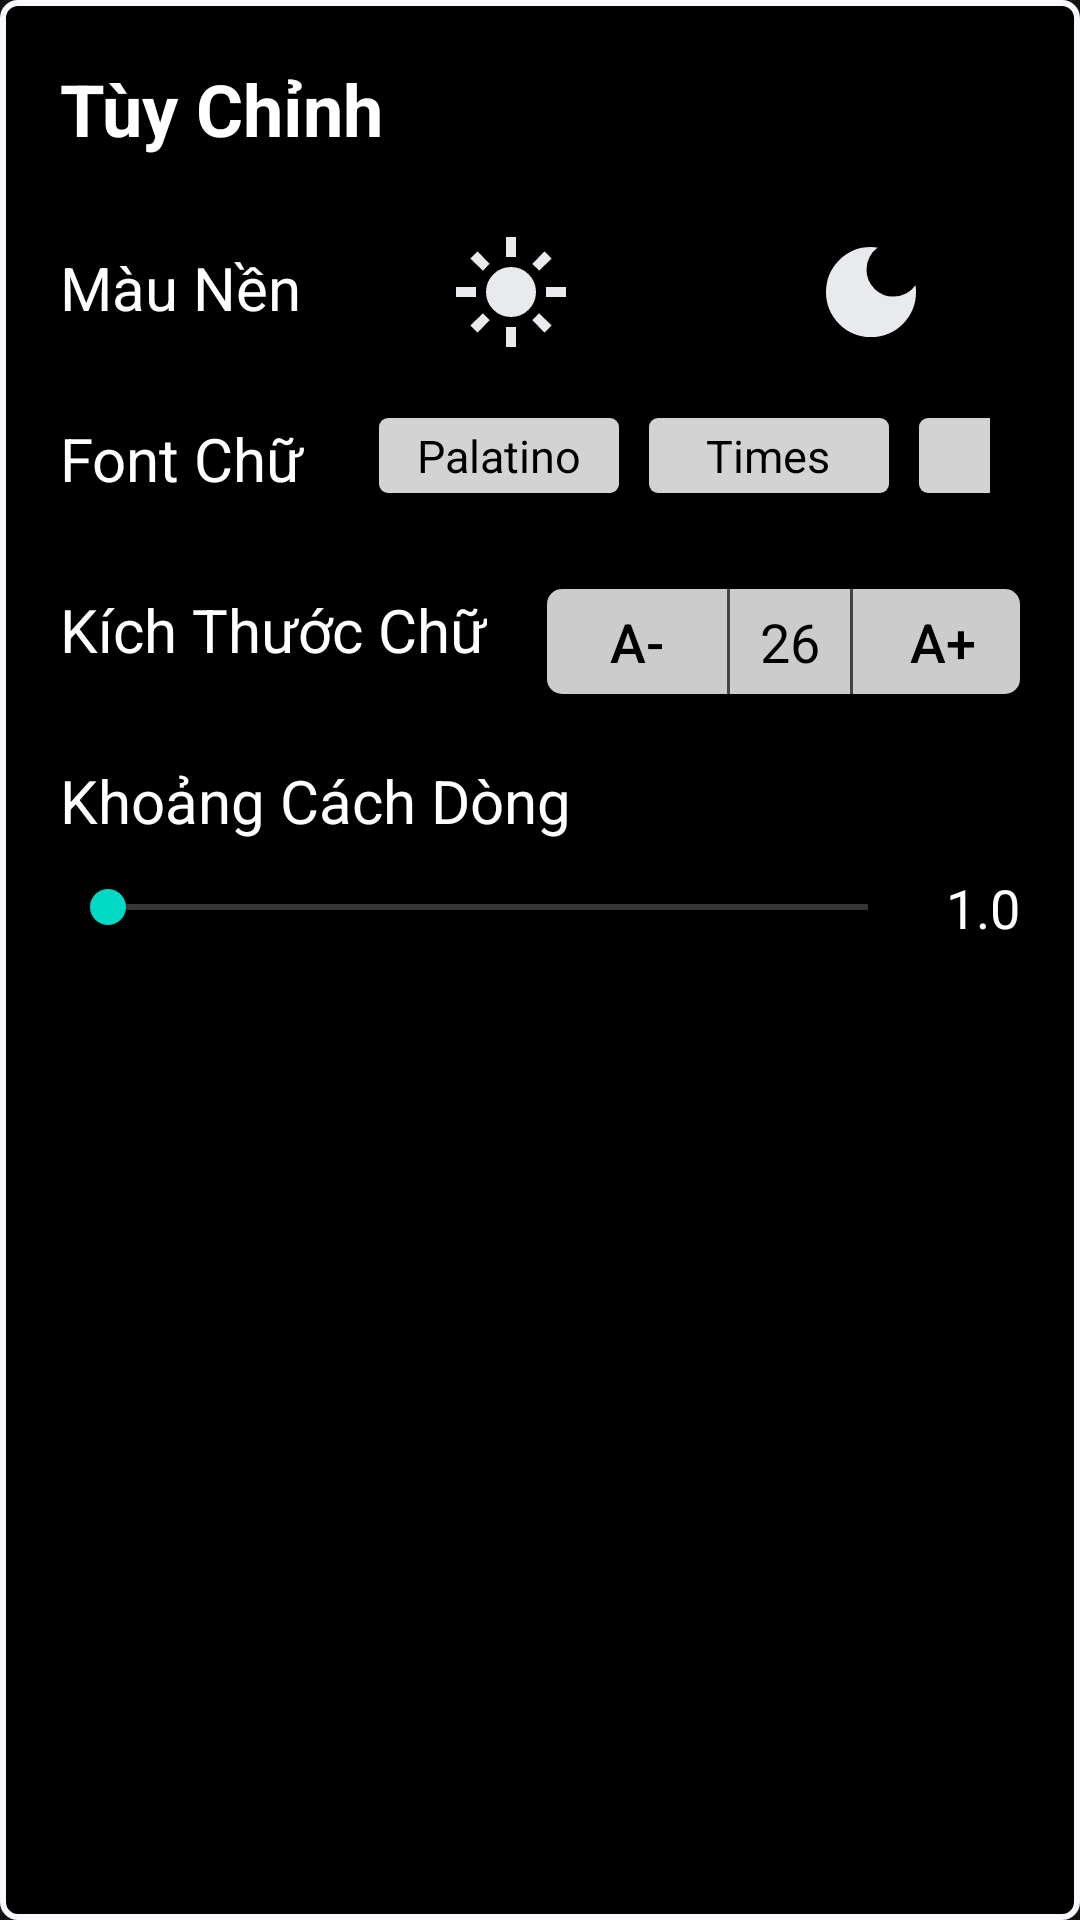

Write the Android layout XML for this screen, with the resource values it uses.
<!-- AndroidManifest.xml: application theme Theme.MaterialComponents.NoActionBar -->
<!-- res/layout/settings_read.xml -->
<?xml version="1.0" encoding="utf-8"?>
<RelativeLayout xmlns:android="http://schemas.android.com/apk/res/android"
    android:layout_width="wrap_content"
    android:layout_height="350dp"
    android:background="@drawable/rounded_corner_black_bg"
    android:padding="20dp">

    <TextView
        android:id="@+id/settingsTitle"
        android:layout_width="wrap_content"
        android:layout_height="wrap_content"
        android:text="Tùy Chỉnh"
        android:textColor="@color/white"
        android:textSize="24sp"
        android:textStyle="bold" />

    <TextView
        android:id="@+id/theme"
        android:layout_width="wrap_content"
        android:layout_height="wrap_content"
        android:layout_below="@id/settingsTitle"
        android:layout_marginTop="30dp"
        android:text="Màu Nền"
        android:textColor="@color/white"
        android:textSize="20sp" />

    <RadioGroup
        android:id="@+id/modeRadioGroup"
        android:layout_width="wrap_content"
        android:layout_height="wrap_content"
        android:orientation="horizontal"
        android:layout_below="@id/settingsTitle"
        android:layout_toEndOf="@id/theme"
        android:layout_marginTop="25dp">
        <RadioButton
            android:id="@+id/settingsLightTheme"
            android:layout_width="40dp"
            android:layout_height="40dp"
            android:layout_marginStart="50dp"
            android:button="@android:color/transparent"
            android:background="@drawable/light_mode_selector"
            android:tooltipText="Nền Sáng"
            />

        <RadioButton
            android:id="@+id/settingsDarkTheme"
            android:layout_width="40dp"
            android:layout_height="40dp"
            android:layout_marginStart="80dp"
            android:tooltipText="Nền Tối"
            android:button="@android:color/transparent"
            android:background="@drawable/dark_mode_selector"/>
    </RadioGroup>

    <TextView
        android:id="@+id/font"
        android:layout_width="wrap_content"
        android:layout_height="wrap_content"
        android:layout_below="@id/theme"
        android:layout_marginTop="30dp"
        android:text="Font Chữ"
        android:textColor="@color/white"
        android:textSize="20sp" />

    <HorizontalScrollView
        android:layout_width="match_parent"
        android:layout_height="wrap_content"
        android:layout_below="@+id/theme"
        android:layout_toEndOf="@+id/font"
        android:layout_marginStart="20dp"
        android:layout_marginTop="30dp"
        android:layout_marginEnd="10dp"
        android:layout_marginBottom="10dp"
        android:scrollbars="none">
        <RadioGroup
            android:id="@+id/fontRadioGroup"
            android:layout_width="wrap_content"
            android:layout_height="wrap_content"
            android:orientation="horizontal">

            <RadioButton
                android:id="@+id/fontPalatino"
                android:layout_width="80dp"
                android:layout_height="25dp"
                android:layout_marginHorizontal="5dp"
                android:background="@drawable/font_button_selector"
                android:button="@android:color/transparent"
                android:text="Palatino"
                android:textSize="15sp"
                android:gravity="center"
                android:textColor="@drawable/font_text_color_selector"/>

            <RadioButton
                android:id="@+id/fontTimes"
                android:layout_width="80dp"
                android:layout_height="25dp"
                android:layout_marginHorizontal="5dp"
                android:background="@drawable/font_button_selector"
                android:button="@android:color/transparent"
                android:text="Times"
                android:textSize="15sp"
                android:gravity="center"
                android:textColor="@drawable/font_text_color_selector"
                />

            <RadioButton
                android:id="@+id/fontArial"
                android:layout_width="80dp"
                android:layout_height="25dp"
                android:layout_marginHorizontal="5dp"
                android:background="@drawable/font_button_selector"
                android:button="@android:color/transparent"
                android:text="Arial"
                android:textSize="15sp"
                android:gravity="center"
                android:textColor="@drawable/font_text_color_selector"/>

            <RadioButton
                android:id="@+id/fontGeorgia"
                android:layout_width="80dp"
                android:layout_height="25dp"
                android:layout_marginHorizontal="5dp"
                android:background="@drawable/font_button_selector"
                android:button="@android:color/transparent"
                android:text="Georgia"
                android:textSize="15sp"
                android:gravity="center"
                android:textColor="@drawable/font_text_color_selector"/>
        </RadioGroup>
    </HorizontalScrollView>

    <TextView
        android:id="@+id/font_size"
        android:layout_width="wrap_content"
        android:layout_height="wrap_content"
        android:layout_below="@id/font"
        android:layout_marginTop="30dp"
        android:text="Kích Thước Chữ"
        android:textColor="@color/white"
        android:textSize="20sp" />

    <LinearLayout
        android:layout_width="wrap_content"
        android:layout_height="wrap_content"
        android:orientation="horizontal"
        android:gravity="center_vertical"
        android:layout_below="@+id/font"
        android:layout_marginTop="30dp"
        android:layout_toEndOf="@+id/font_size"
        android:layout_marginStart="20dp"
        android:background="@drawable/font_size_backgound">

        
        <androidx.appcompat.widget.AppCompatButton
            android:id="@+id/button_decrease"
            android:layout_width="60dp"
            android:layout_height="35dp"
            android:text="A-"
            android:tooltipText="Giảm kích thước"
            android:textSize="18sp"
            android:background="@drawable/font_size_button_background_selector_left"
            android:textColor="@drawable/font_text_color_selector"
            />

        <View
            android:layout_width="1dp"
            android:layout_height="match_parent"
            android:background="#444444"
            />

        
        <TextView
            android:id="@+id/text_size"
            android:layout_width="wrap_content"
            android:layout_height="wrap_content"
            android:text="26"
            android:textSize="18sp"
            android:layout_marginHorizontal="10dp"
            android:textColor="@color/black"
            />

        <View
            android:layout_width="1dp"
            android:layout_height="match_parent"
            android:background="#444444"
            />

        
        <androidx.appcompat.widget.AppCompatButton
            android:id="@+id/button_increase"
            android:layout_width="60dp"
            android:layout_height="35dp"
            android:text="A+"
            android:textSize="18sp"
            android:tooltipText="Tăng kích thước"
            android:background="@drawable/font_size_button_background_selector_right"
            android:textColor="@drawable/font_text_color_selector"/>
    </LinearLayout>

    
    <TextView
        android:id="@+id/lineSpacingLabel"
        android:layout_width="wrap_content"
        android:layout_height="wrap_content"
        android:layout_below="@id/font_size"
        android:layout_marginTop="30dp"
        android:text="Khoảng Cách Dòng"
        android:textColor="@color/white"
        android:textSize="20sp" />

    
    <LinearLayout
        android:layout_width="match_parent"
        android:layout_height="wrap_content"
        android:layout_below="@id/lineSpacingLabel"
        android:layout_marginTop="10dp"
        android:orientation="horizontal"
        android:gravity="center_vertical">

        <SeekBar
            android:id="@+id/lineSpacingSeekbar"
            android:layout_width="0dp"
            android:layout_height="wrap_content"
            android:layout_weight="1"
            android:max="13" />

        
        <TextView
            android:id="@+id/lineSpacingValue"
            android:layout_width="wrap_content"
            android:layout_height="wrap_content"
            android:text="1.0"
            android:textSize="18sp"
            android:layout_marginStart="10dp"
            android:textColor="@color/white" />
    </LinearLayout>

</RelativeLayout>
<!-- resources referenced by this layout -->
<resources>
  <color name="black">#000000</color>
  <color name="white">#FFFFFF</color>
  <!-- drawable dark_mode_selector (drawable) -->
  <?xml version="1.0" encoding="utf-8"?>
  <selector xmlns:android="http://schemas.android.com/apk/res/android">
      <item android:drawable="@drawable/dark_mode_pressed" android:state_checked="true"/>
      <item android:drawable="@drawable/dark_mode"/>
  
  </selector>
  <!-- drawable font_button_selector (drawable) -->
  <?xml version="1.0" encoding="utf-8"?>
  <selector xmlns:android="http://schemas.android.com/apk/res/android">
      <item android:drawable="@drawable/font_button_checked" android:state_checked="true"/>
      <item android:drawable="@drawable/font_button_unchecked"/>
  
  </selector>
  <!-- drawable font_size_backgound (drawable) -->
  <?xml version="1.0" encoding="utf-8"?>
  <shape xmlns:android="http://schemas.android.com/apk/res/android"
      android:shape="rectangle">
          <solid android:color="#CCCCCC" /> 
          <corners android:radius="5dp"/>
  </shape>
  <!-- drawable font_text_color_selector (drawable) -->
  <?xml version="1.0" encoding="utf-8"?>
  <selector xmlns:android="http://schemas.android.com/apk/res/android">
      <item android:state_checked="true" android:color="#D0EFFF" /> 
      <item android:color="#000000" /> 
  </selector>
  <!-- drawable light_mode_selector (drawable) -->
  <?xml version="1.0" encoding="utf-8"?>
  <selector xmlns:android="http://schemas.android.com/apk/res/android">
      <item android:drawable="@drawable/light_mode_pressed" android:state_checked="true"/>
      <item android:drawable="@drawable/light_mode"/>
  </selector>
  <!-- drawable rounded_corner_black_bg (drawable) -->
  <?xml version="1.0" encoding="utf-8"?>
  <shape xmlns:android="http://schemas.android.com/apk/res/android">
  
      <corners android:radius="5dp" />
      <stroke android:color="@color/ghost_white"
          android:width="2dp" />
  
      <solid android:color="@color/black" />
  
  </shape>
  <!-- drawable dark_mode_pressed (drawable) -->
  <vector xmlns:android="http://schemas.android.com/apk/res/android"
      android:width="24dp"
      android:height="24dp"
      android:viewportWidth="960"
      android:viewportHeight="960">
    <path
        android:pathData="M480,840q-150,0 -255,-105T120,480q0,-150 105,-255t255,-105q14,0 27.5,1t26.5,3q-41,29 -65.5,75.5T444,300q0,90 63,153t153,63q55,0 101,-24.5t75,-65.5q2,13 3,26.5t1,27.5q0,150 -105,255T480,840Z"
        android:fillColor="#6fa8dc"/>
  </vector>
  <!-- drawable dark_mode (drawable) -->
  <vector xmlns:android="http://schemas.android.com/apk/res/android"
      android:width="24dp"
      android:height="24dp"
      android:viewportWidth="960"
      android:viewportHeight="960">
    <path
        android:pathData="M480,840q-150,0 -255,-105T120,480q0,-150 105,-255t255,-105q14,0 27.5,1t26.5,3q-41,29 -65.5,75.5T444,300q0,90 63,153t153,63q55,0 101,-24.5t75,-65.5q2,13 3,26.5t1,27.5q0,150 -105,255T480,840Z"
        android:fillColor="#e8eaed"/>
  </vector>
  <!-- drawable font_button_checked (drawable) -->
  <?xml version="1.0" encoding="utf-8"?>
  <shape xmlns:android="http://schemas.android.com/apk/res/android">
      <solid android:color="@android:color/transparent" />
      <size android:width="24dp" android:height="24dp" />
      <stroke android:width="1dp" android:color="#D0EFFF" /> 
      <corners android:radius="3dp" /> 
  </shape>
  <!-- drawable font_button_unchecked (drawable) -->
  <?xml version="1.0" encoding="utf-8"?>
  <shape xmlns:android="http://schemas.android.com/apk/res/android">
      <solid android:color="#D3D3D3" /> 
      <size android:width="24dp" android:height="24dp" />
      <corners android:radius="3dp" /> 
  </shape>
  <color name="ghost_white">#F8F8FF</color>
</resources>
